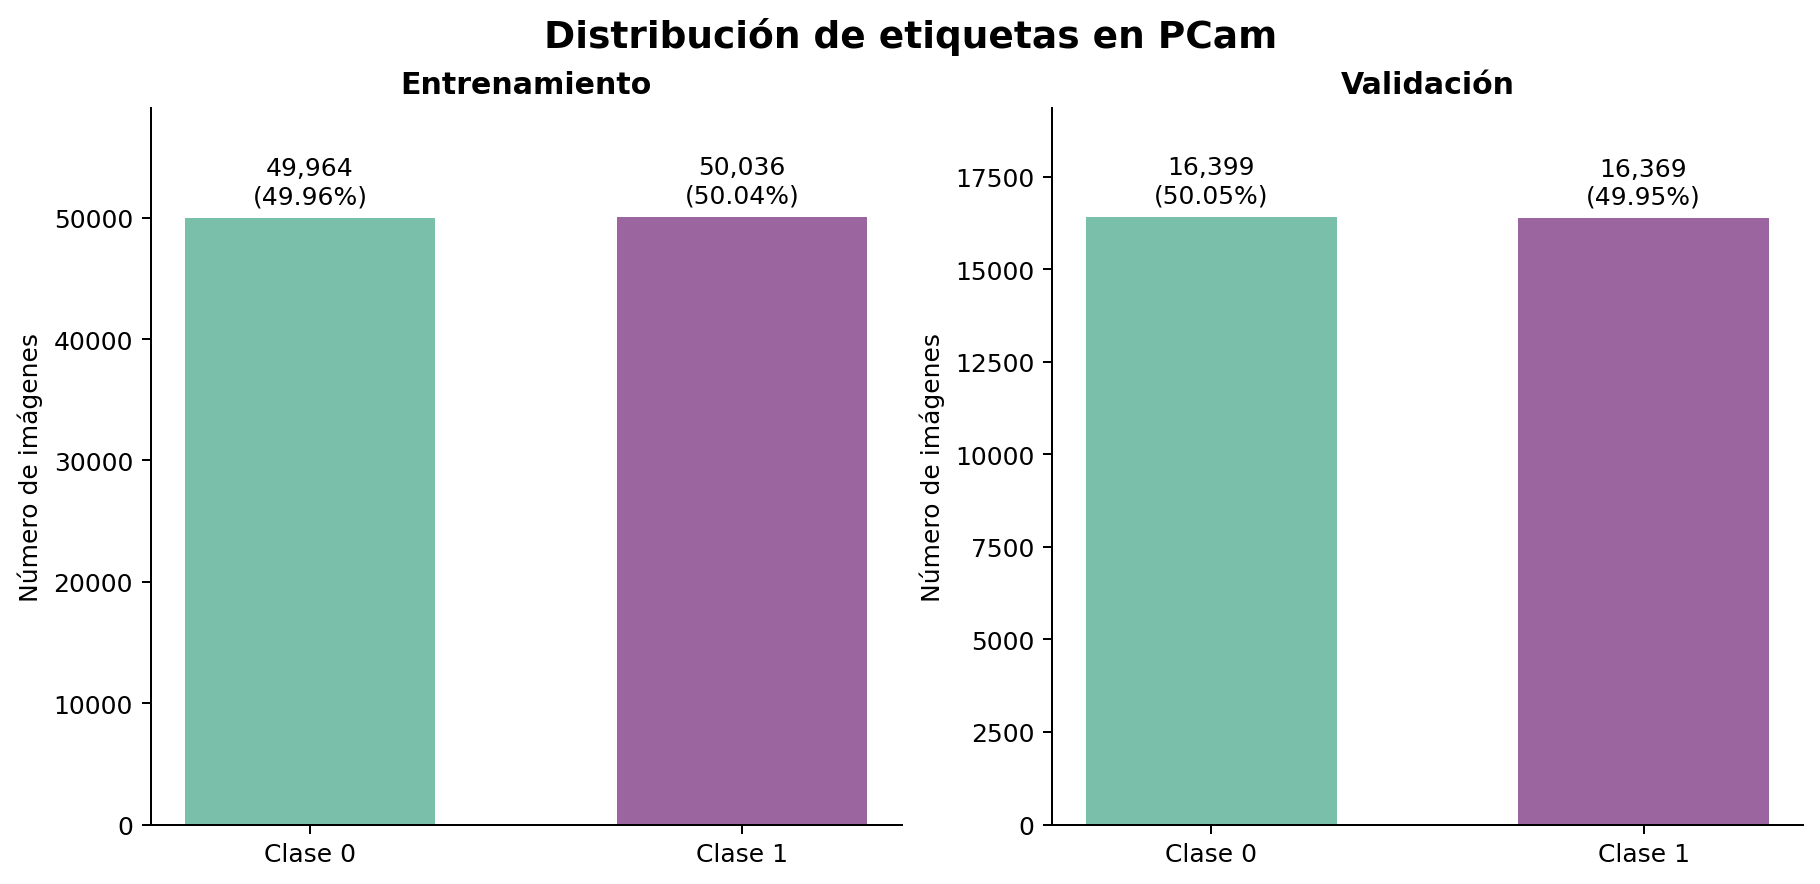

The file beside this chart, header and first rows:
archivo, clase, cantidad, porcentaje
train.h5, 0, 49964, 49.96
train.h5, 1, 50036, 50.04
valid.h5, 0, 16399, 50.05
valid.h5, 1, 16369, 49.95
